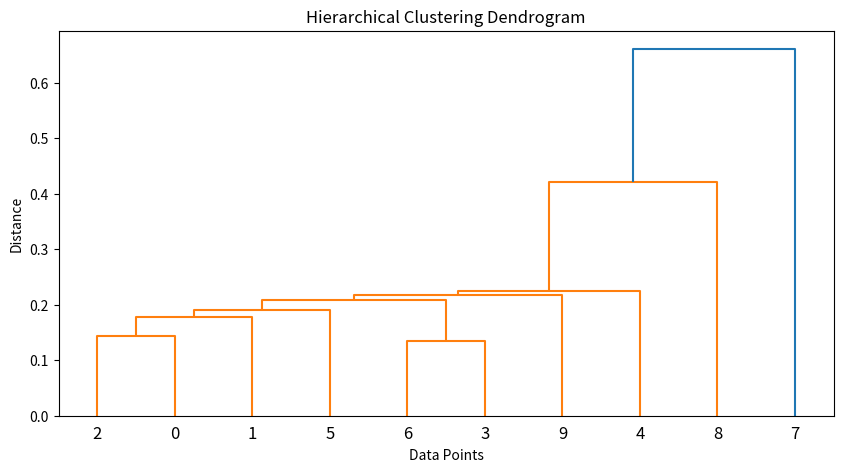

The script that saved this image:
#!/usr/bin/env python
# coding: utf-8

# In[6]:


import numpy as np
import matplotlib.pyplot as plt
from scipy.cluster.hierarchy import dendrogram, linkage

# Generate some sample data
np.random.seed(0)
data = np.random.rand(10, 2)

# Perform hierarchical clustering
linked = linkage(data, method='single')  # You can choose a different linkage method (e.g., 'complete', 'average')

# Create a dendrogram
plt.figure(figsize=(10, 5))
dendrogram(linked, orientation='top', distance_sort='descending', show_leaf_counts=True)
plt.title('Hierarchical Clustering Dendrogram')
plt.xlabel('Data Points')
plt.ylabel('Distance')
plt.show()


# In[ ]:





# In[ ]:




